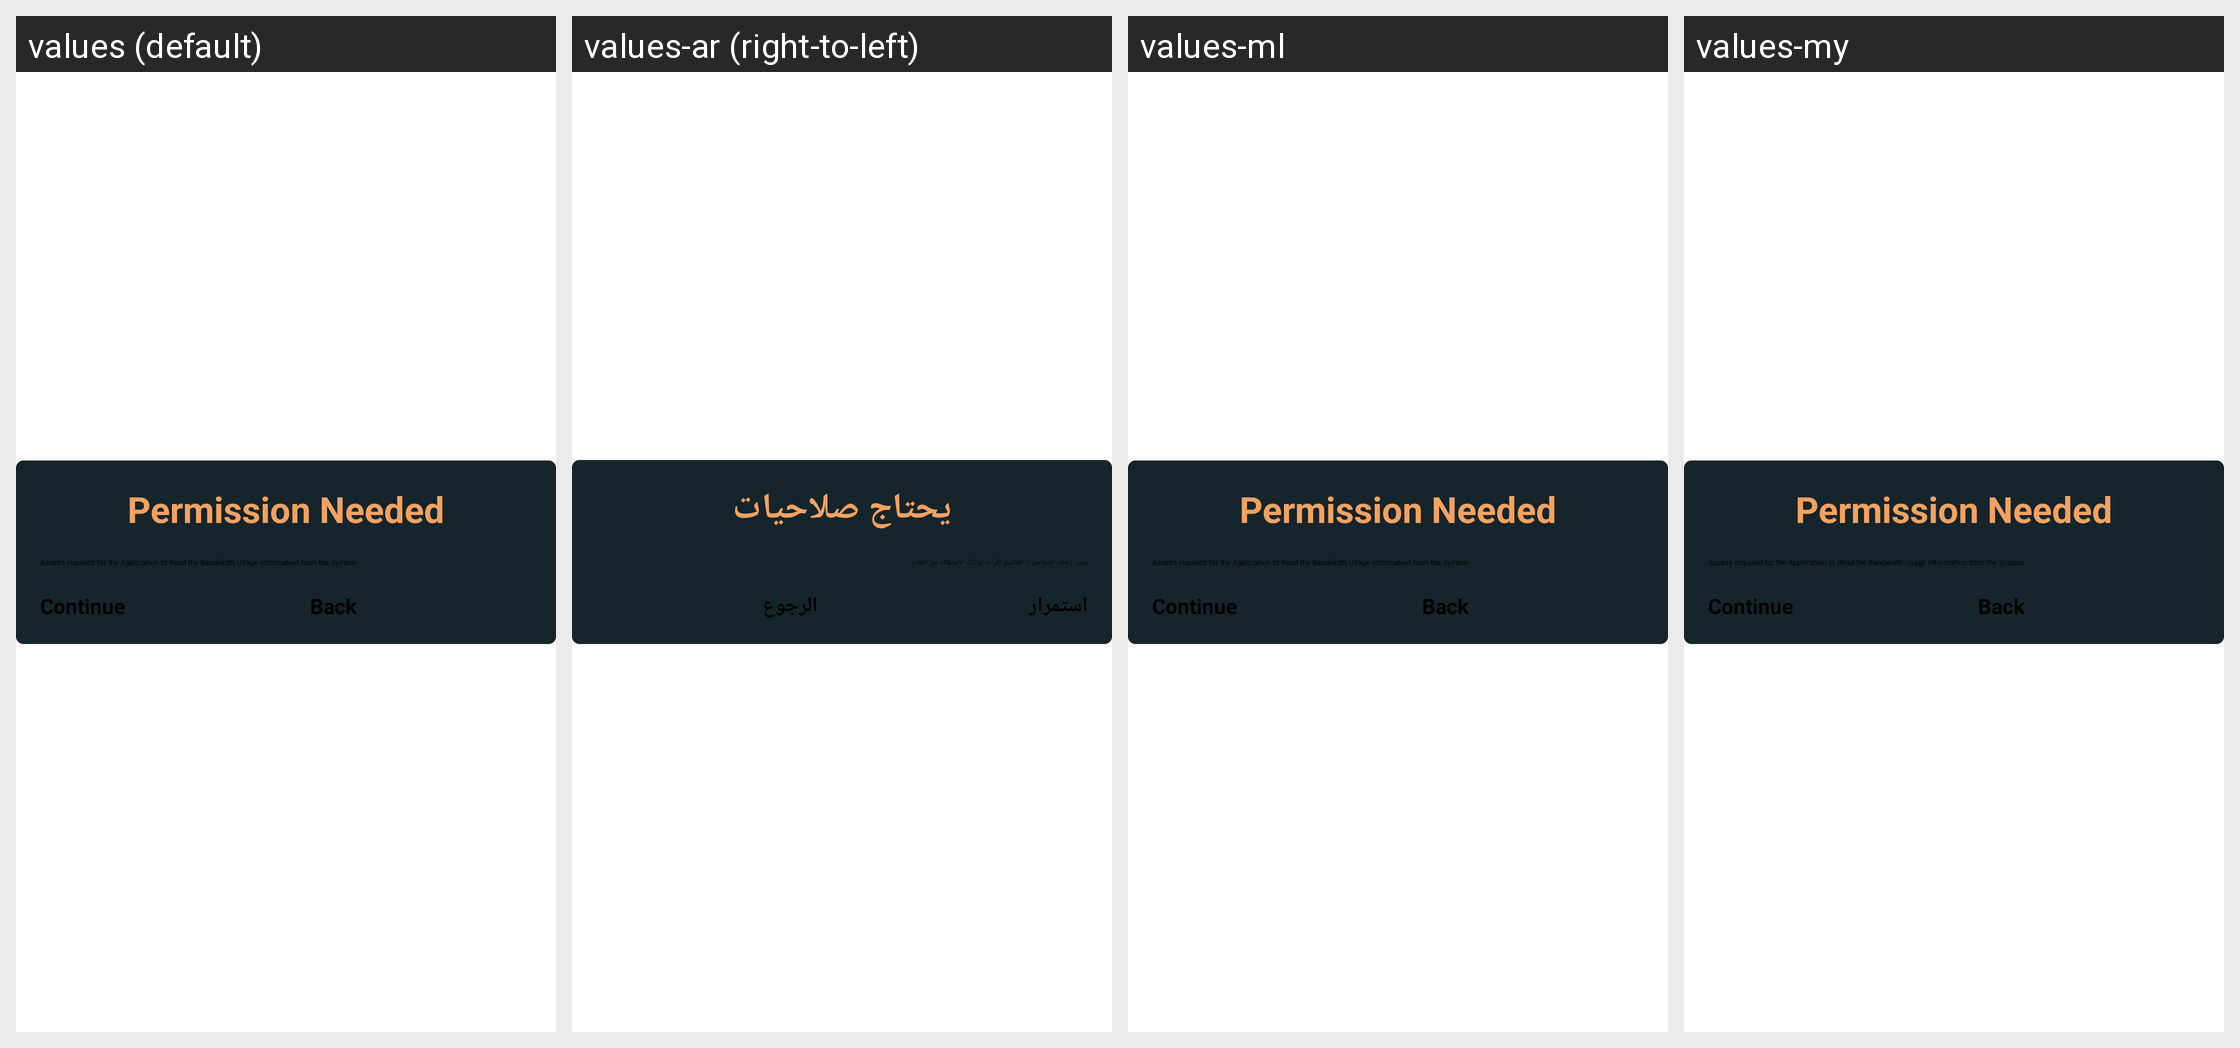

Translations of the strings shown on this Android screen, per locale in the grid:
Android screen res/layout/bandwidth_permission_dialog.xml rendered under 4 locales, left to right: values (default), values-ar (right-to-left), values-ml, values-my. Device: Nexus 5 (rendered at 1080×1920; each locale shown at half size, 540×960, under a caption strip naming it); theme routerChef.
Other locales in the repository, not shown: values-af, values-am, values-as, values-az, values-be, values-bg, values-bn, values-bs, values-ca, values-cs, values-da, values-de, values-el, values-en-rAU, values-en-rGB, values-es, values-es-rUS, values-et, values-eu, values-fa, values-fi, values-fr, values-fr-rCA, values-gl, values-gu, values-hi, values-hr, values-hu, values-hy, values-in, values-is, values-it, values-iw, values-ja, values-ka, values-kk, values-km, values-kn, values-ko, values-ky, values-lo, values-lt, values-lv, values-mk, values-mn, values-mr, values-ms, values-nb, values-ne, values-nl, values-or, values-pa, values-pl, values-pt-rBR, values-pt-rPT, values-ro, values-ru, values-si, values-sk, values-sl, values-sq, values-sr, values-sv, values-sw, values-ta, values-te, values-th, values-tl, values-tr, values-uk, values-ur, values-uz, values-vi, values-zh-rCN, values-zh-rHK, values-zh-rTW, values-zu.
Strings drawn on this screen, with the default value and each locale's value (text and hints the layout hard-codes, and strings that could not be matched under every locale, appear in the picture but are not listed):

continueNote
  values: Continue
  values-ar: استمرار
  values-ml: Continue  [not translated; the default value is used]
  values-my: Continue  [not translated; the default value is used]

back
  values: Back
  values-ar: الرجوع
  values-ml: Back  [not translated; the default value is used]
  values-my: Back  [not translated; the default value is used]

bandwidthPermissionTitle
  values: Permission Needed
  values-ar: يحتاج صلاحيات
  values-ml: Permission Needed  [not translated; the default value is used]
  values-my: Permission Needed  [not translated; the default value is used]

bandwidthPermissionDesc
  values: Access required for the Application to Read the Bandwidth Usage information from the System
  values-ar: يجب إعطاء الصلاحيات للتطبيق لقراءة بيانات الاستهلاك من النظام
  values-ml: Access required for the Application to Read the Bandwidth Usage information from the System  [not translated; the default value is used]
  values-my: Access required for the Application to Read the Bandwidth Usage information from the System  [not translated; the default value is used]
